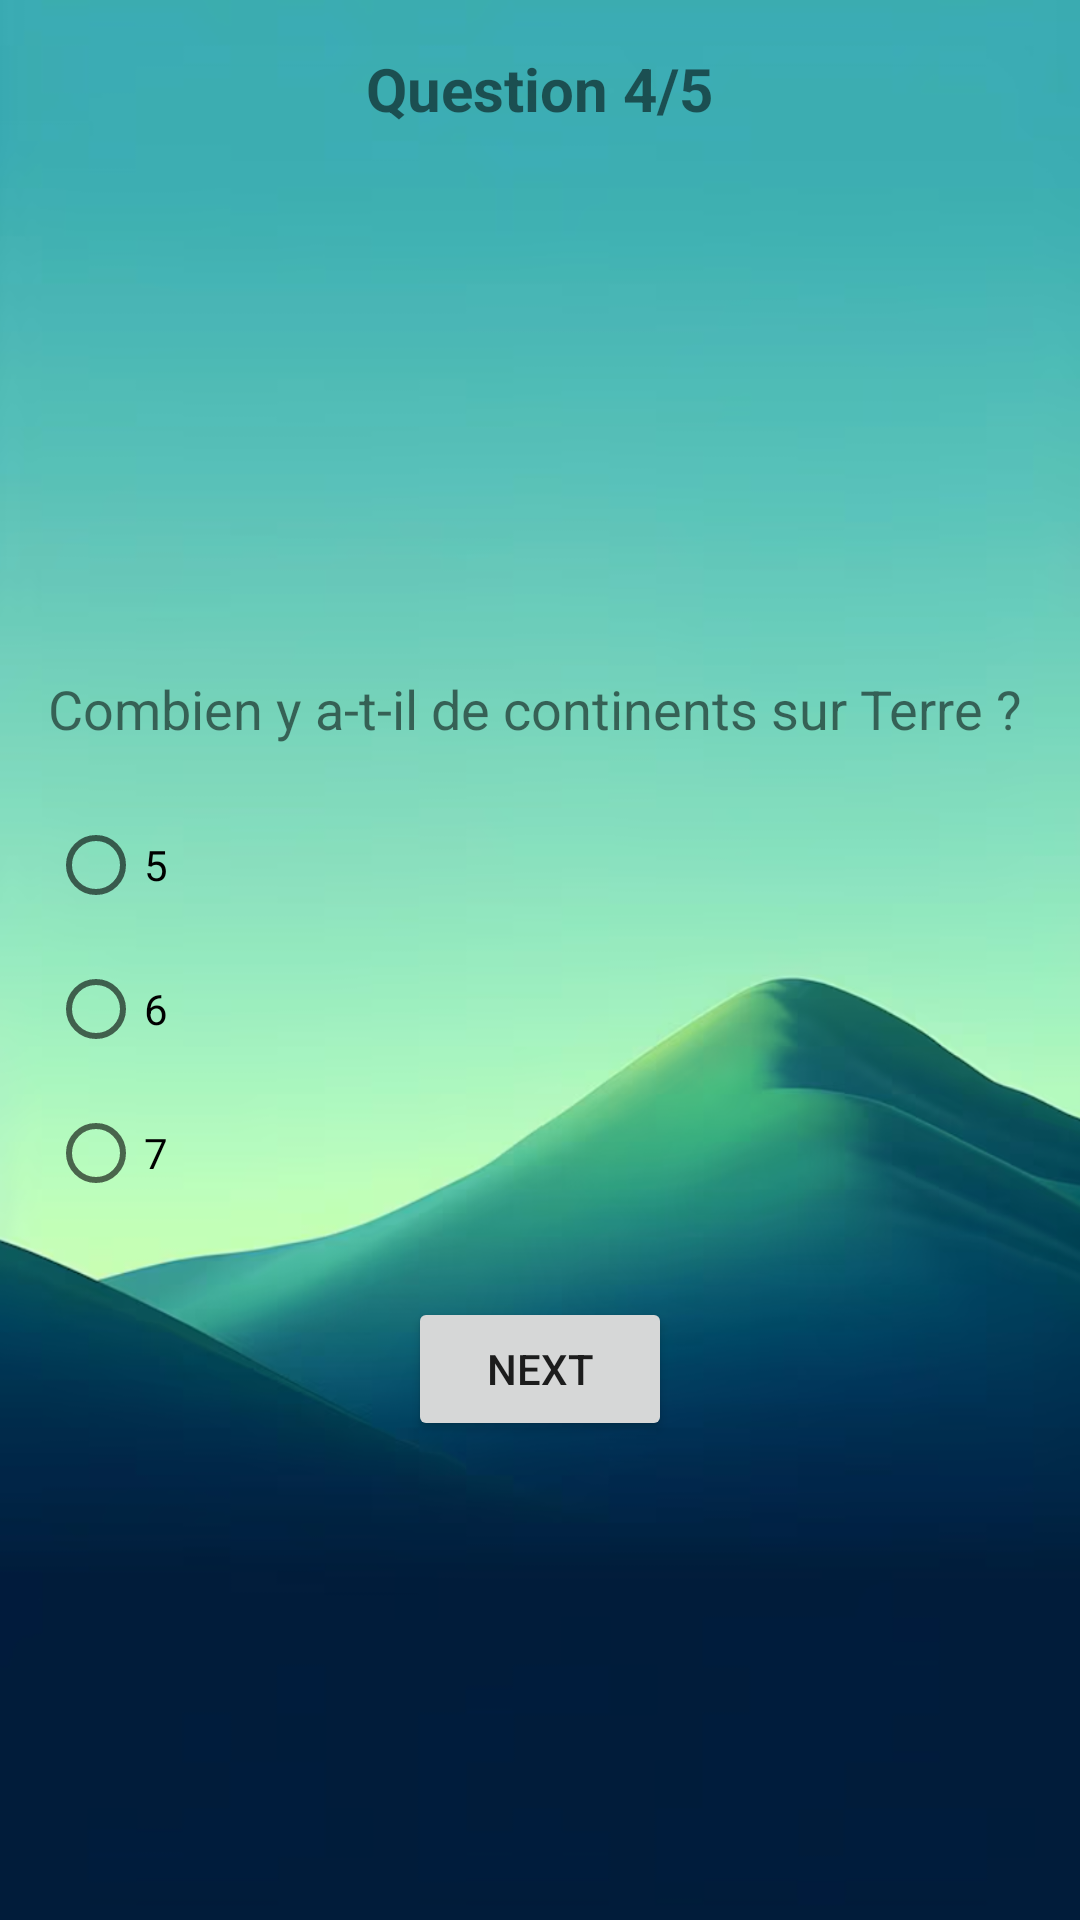

Here is an Android app screen rendered from its layout file. Give the layout XML and the strings, colors and styles it references.
<!-- AndroidManifest.xml: application theme Theme.Mystyle -->
<!-- res/layout/activity_quiz4.xml -->
<?xml version="1.0" encoding="utf-8"?>
<ScrollView xmlns:android="http://schemas.android.com/apk/res/android"
    android:layout_width="match_parent"
    android:layout_height="match_parent"
    android:padding="16dp"
    android:background="@drawable/back">

    <LinearLayout
        android:layout_width="match_parent"
        android:layout_height="wrap_content"
        android:orientation="vertical"
        android:gravity="center_horizontal">

        
        <TextView
            android:id="@+id/textViewTitle4"
            android:layout_width="wrap_content"
            android:layout_height="wrap_content"
            android:text="Question 4/5"
            android:textSize="20sp"
            android:textStyle="bold"
            android:layout_marginBottom="16dp" />

        

        
        <ImageView
            android:id="@+id/imageViewQuestion4"
            android:layout_width="208dp"
            android:layout_height="149dp"
            android:layout_marginBottom="16dp"
            android:scaleType="centerCrop"/>

        <TextView
            android:id="@+id/textViewQuestion4"
            android:layout_width="match_parent"
            android:layout_height="wrap_content"
            android:text="Combien y a-t-il de continents sur Terre ?"
            android:textSize="18sp"
            android:layout_marginBottom="16dp" />

        
        <RadioGroup
            android:id="@+id/radioGroupOptions4"
            android:layout_width="match_parent"
            android:layout_height="wrap_content">

            <RadioButton
                android:id="@+id/radioButton14"
                android:layout_width="wrap_content"
                android:layout_height="wrap_content"
                android:text="5" />

            <RadioButton
                android:id="@+id/radioButton24"
                android:layout_width="wrap_content"
                android:layout_height="wrap_content"
                android:text="6" />

            <RadioButton
                android:id="@+id/radioButton34"
                android:layout_width="wrap_content"
                android:layout_height="wrap_content"
                android:text="7" />
        </RadioGroup>

        
        <Button
            android:id="@+id/buttonValidate4"
            android:layout_width="wrap_content"
            android:layout_height="wrap_content"
            android:text="Next"
            android:layout_marginTop="24dp" />
    </LinearLayout>
</ScrollView>
<!-- resources referenced by this layout -->
<resources>
  <!-- drawable back: png bitmap (drawable, 255193 bytes) -->
  <style name="Theme.Mystyle" parent="Theme.MaterialComponents.DayNight.DarkActionBar">
          <item name="colorPrimary">@color/colorPrimary</item>
          <item name="colorPrimaryVariant">@color/colorPrimary1</item>
          <item name="colorOnPrimary">@color/ColorPrimaryDark</item>
          <item name="colorSecondary">@color/colorPrimary2</item>
      </style>
  <color name="colorPrimary">#4289C3</color>
  <color name="colorPrimary1">#FFFFFF</color>
  <color name="ColorPrimaryDark">#6200EE</color>
  <color name="colorPrimary2">#3700B3</color>
</resources>
